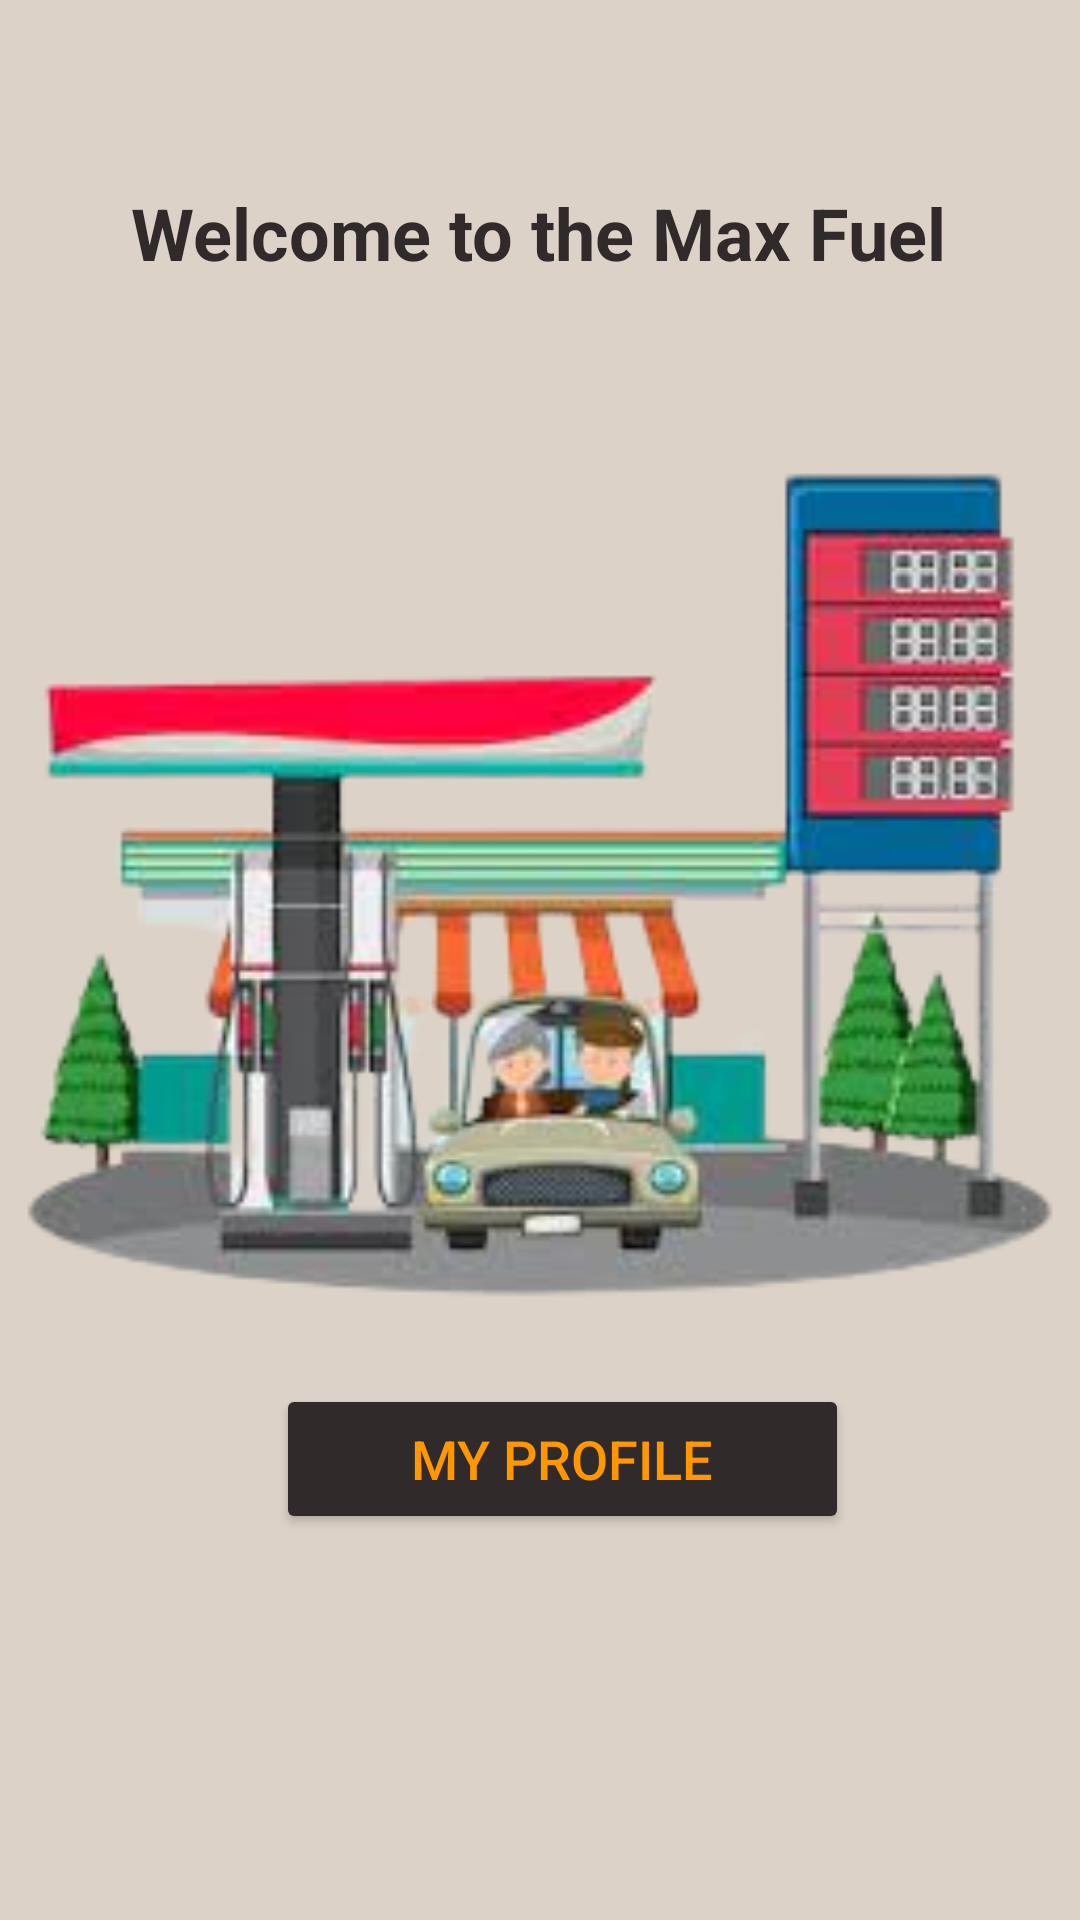

Android layout source for this screen:
<!-- AndroidManifest.xml: application theme Theme.FuelQueueManagement -->
<!-- res/layout/activity_station_owner_home.xml -->
<?xml version="1.0" encoding="utf-8"?>
<androidx.constraintlayout.widget.ConstraintLayout xmlns:android="http://schemas.android.com/apk/res/android"
    xmlns:app="http://schemas.android.com/apk/res-auto"
    xmlns:tools="http://schemas.android.com/tools"
    android:layout_width="match_parent"
    android:layout_height="match_parent"
    tools:context=".StationOwnerHomeActivity"
    android:background="@color/screen_bg">

















    <Button
        android:id="@+id/profile"
        android:layout_width="191dp"
        android:layout_height="50dp"
        android:backgroundTint="@color/btn_background"
        android:text="My profile"
        android:textColor="#FF9800"
        android:textSize="18sp"
        app:layout_constraintBottom_toBottomOf="parent"
        app:layout_constraintEnd_toEndOf="parent"
        app:layout_constraintHorizontal_bias="0.544"
        app:layout_constraintStart_toStartOf="parent"
        app:layout_constraintTop_toTopOf="parent"
        app:layout_constraintVertical_bias="0.782" />

    <TextView
        android:id="@+id/textView3"
        android:layout_width="wrap_content"
        android:layout_height="wrap_content"
        android:text="Welcome to the Max Fuel"
        android:textColor="@color/btn_background"
        android:textSize="24sp"
        android:textStyle="bold"
        app:layout_constraintBottom_toBottomOf="parent"
        app:layout_constraintEnd_toEndOf="parent"
        app:layout_constraintHorizontal_bias="0.496"
        app:layout_constraintStart_toStartOf="parent"
        app:layout_constraintTop_toTopOf="parent"
        app:layout_constraintVertical_bias="0.101" />

    <ImageView
        android:id="@+id/imageView"
        android:layout_width="352dp"
        android:layout_height="406dp"
        app:layout_constraintBottom_toBottomOf="parent"
        app:layout_constraintEnd_toEndOf="parent"
        app:layout_constraintHorizontal_bias="0.491"
        app:layout_constraintStart_toStartOf="parent"
        app:layout_constraintTop_toTopOf="parent"
        app:layout_constraintVertical_bias="0.393"
        app:srcCompat="@drawable/ownerprofiles" />

</androidx.constraintlayout.widget.ConstraintLayout>
<!-- resources referenced by this layout -->
<resources>
  <color name="btn_background">#312A2A</color>
  <color name="screen_bg">#DCD2C7</color>
  <!-- drawable formbackground (drawable) -->
  <?xml version="1.0" encoding="utf-8"?>
  <shape xmlns:android="http://schemas.android.com/apk/res/android"
      android:shape="rectangle"
      android:padding="2dp">
  
      <solid android:color="#DCD2C7" />
      <stroke android:width="3dp"
          android:color="#FF9800"/>
  
      <corners
          android:bottomRightRadius="10dp"
          android:bottomLeftRadius="10dp"
          android:topLeftRadius="10dp"
          android:topRightRadius="10dp" />
  </shape>
  <!-- drawable ownerprofiles: png bitmap (drawable, 70082 bytes) -->
  <style name="Theme.FuelQueueManagement" parent="Theme.MaterialComponents.DayNight.DarkActionBar">
          
          <item name="colorPrimary">@color/btn_background</item>
          <item name="colorPrimaryVariant">@color/btn_text</item>
          <item name="colorOnPrimary">@color/white</item>
          
          <item name="colorSecondary">@color/teal_200</item>
          <item name="colorSecondaryVariant">@color/teal_700</item>
          <item name="colorOnSecondary">@color/black</item>
          
          <item name="android:statusBarColor" tools:targetApi="l">?attr/colorPrimaryVariant</item>
          
          <item name="actionMenuTextColor">@color/btn_text</item>
  
      </style>
  <color name="btn_text">#EEB31A</color>
  <color name="white">#FFFFFFFF</color>
  <color name="teal_200">#FF03DAC5</color>
  <color name="teal_700">#FF018786</color>
  <color name="black">#FF000000</color>
</resources>
